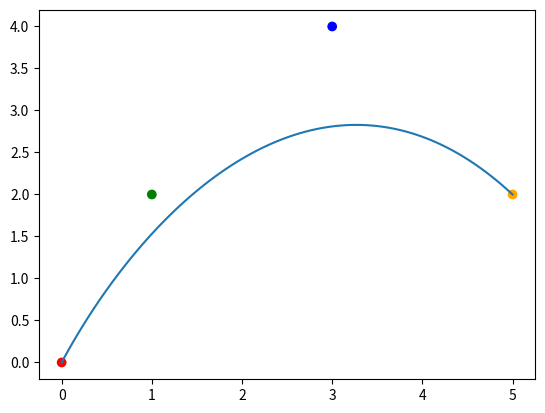

This chart was generated by the following Python code:
import numpy as np
import matplotlib.pyplot as plt

# Define os pontos de controle da curva
points = np.array([[0, 0], [1, 2], [3, 4], [5, 2]])

# Define o número de pontos ao longo da curva
num_points = 100

# Define os valores de t
t_values = np.linspace(0, 1, num_points)

# Calcula os pontos da curva de Bézier para cada valor de t
curve_points = []
for t in t_values:
    curve_point = points[0]*(1-t)**3 + 3*points[1]*t*(1-t)**2 + 3*points[2]*t**2*(1-t) + points[3]*t**3
    curve_points.append(curve_point)

# Converte a lista de pontos da curva em um array numpy
curve_points = np.array(curve_points)

# Plota a curva
plt.plot(curve_points[:, 0], curve_points[:, 1])
plt.scatter(points[:, 0], points[:, 1], color=['red', 'green', 'blue', 'orange'])
plt.show()
